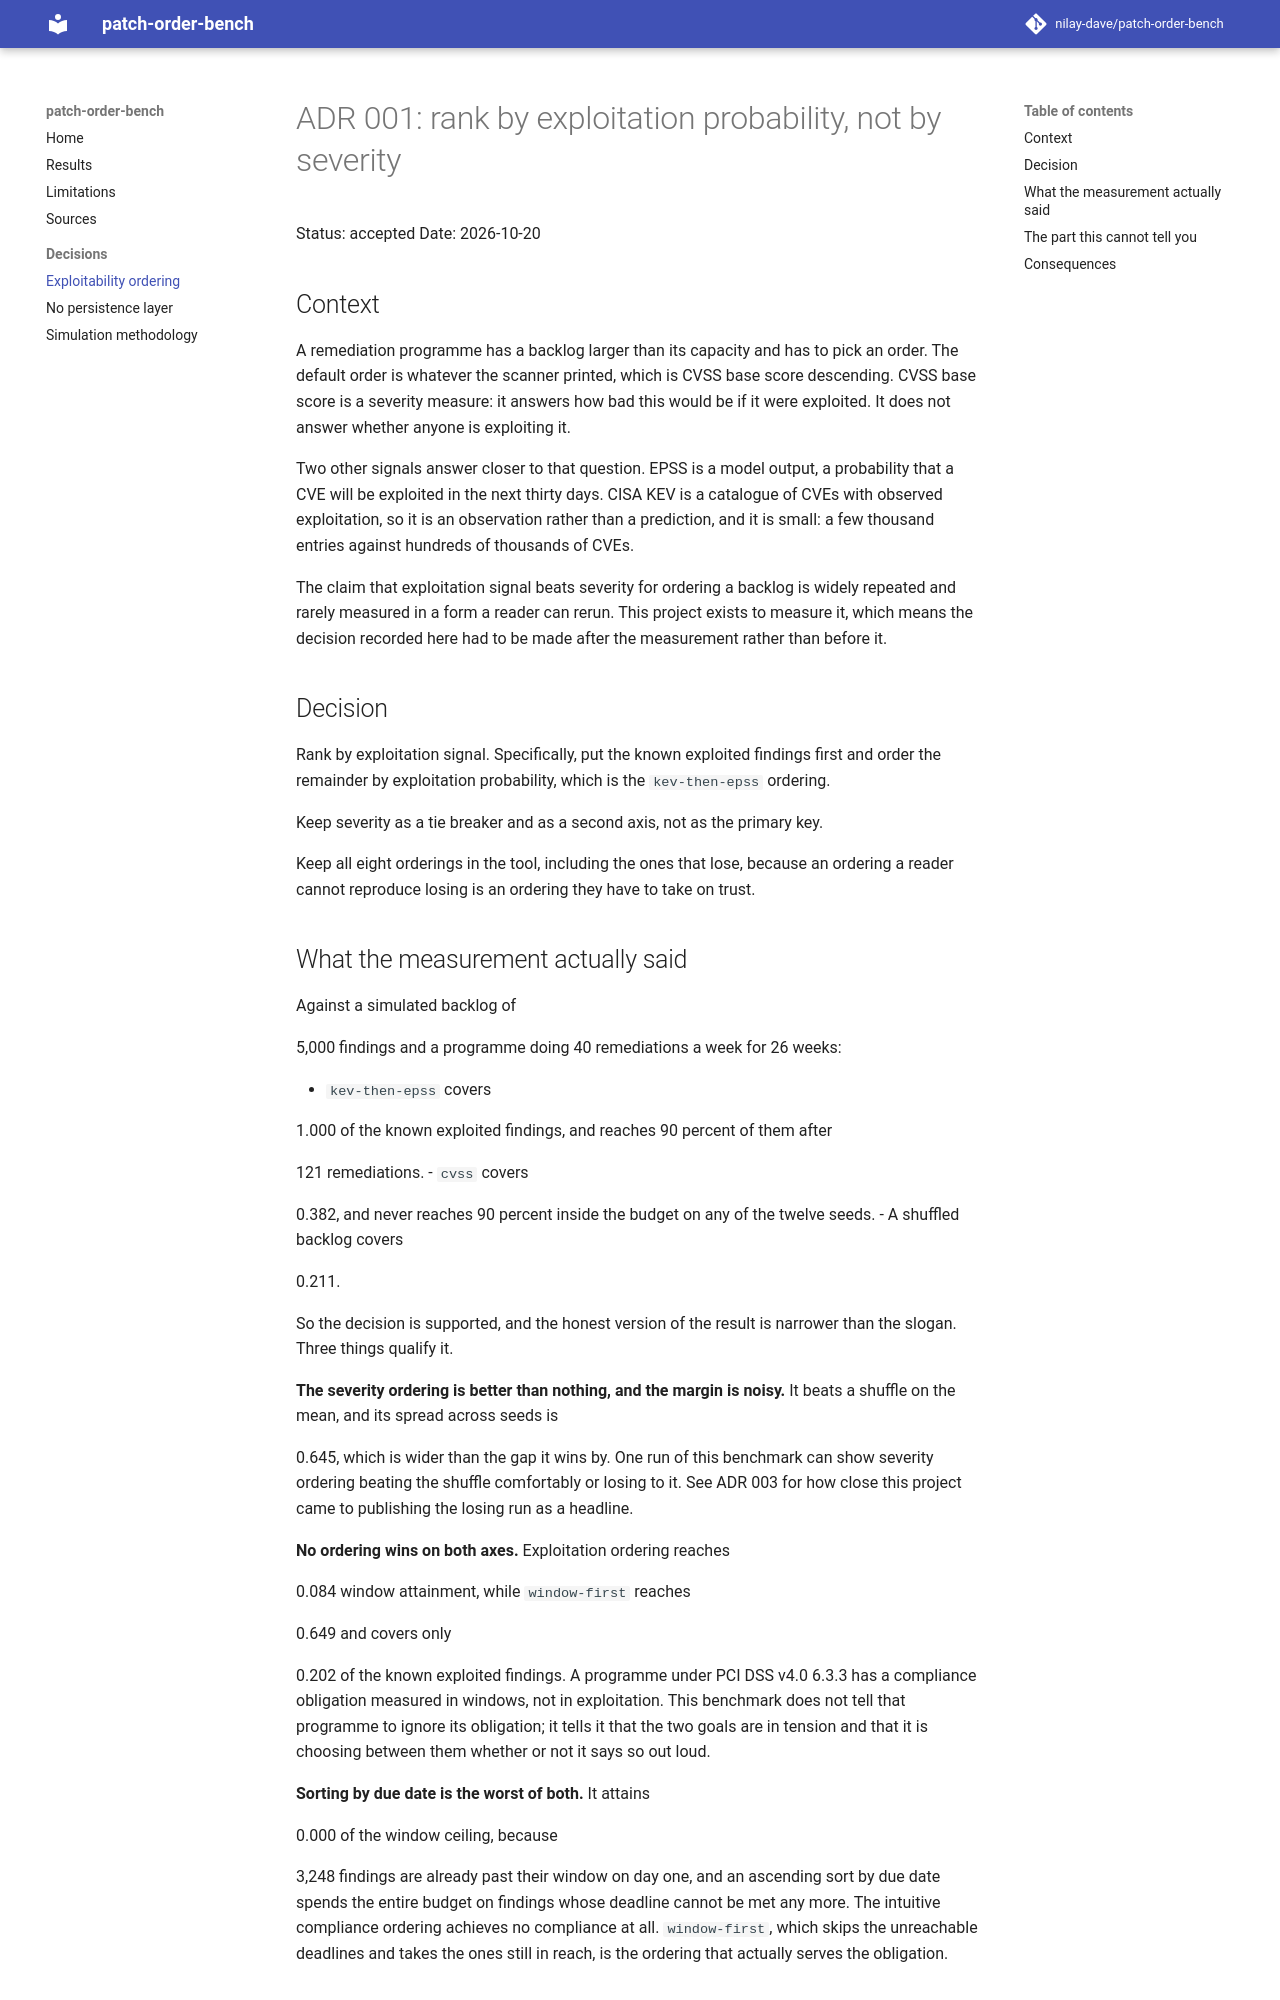

repository: nilay-dave/patch-order-bench · page: adr/adr-001-exploitability-ordering/index.html · generator: mkdocs

# ADR 001: rank by exploitation probability, not by severity

Status: accepted
Date: 2026-10-20

## Context

A remediation programme has a backlog larger than its capacity and has to pick an
order. The default order is whatever the scanner printed, which is CVSS base score
descending. CVSS base score is a severity measure: it answers how bad this would be
if it were exploited. It does not answer whether anyone is exploiting it.

Two other signals answer closer to that question. EPSS is a model output, a
probability that a CVE will be exploited in the next thirty days. CISA KEV is a
catalogue of CVEs with observed exploitation, so it is an observation rather than a
prediction, and it is small: a few thousand entries against hundreds of thousands
of CVEs.

The claim that exploitation signal beats severity for ordering a backlog is widely
repeated and rarely measured in a form a reader can rerun. This project exists to
measure it, which means the decision recorded here had to be made after the
measurement rather than before it.

## Decision

Rank by exploitation signal. Specifically, put the known exploited findings first
and order the remainder by exploitation probability, which is the `kev-then-epss`
ordering.

Keep severity as a tie breaker and as a second axis, not as the primary key.

Keep all eight orderings in the tool, including the ones that lose, because an
ordering a reader cannot reproduce losing is an ordering they have to take on
trust.
